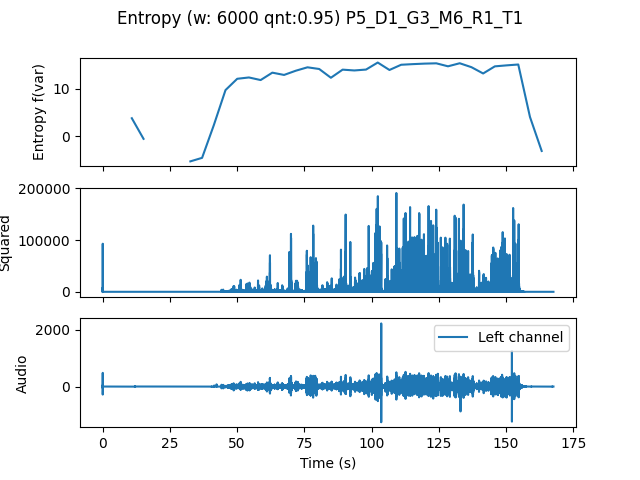

The file beside this chart, header and first rows:
, t0, var
0.0, 0.0, 12.16
4.354, 4.354, -inf
8.707, 8.707, 3.789
13.06, 13.06, -0.5538
17.41, 17.41, -inf
21.77, 21.77, -inf
26.12, 26.12, -inf
30.48, 30.48, -5.299
34.83, 34.83, -4.559
39.18, 39.18, 2.314
43.54, 43.54, 9.72
47.89, 47.89, 12.1
52.24, 52.24, 12.38
56.6, 56.6, 11.83
60.95, 60.95, 13.39
65.31, 65.31, 12.91
69.66, 69.66, 13.8
74.01, 74.01, 14.52
78.37, 78.37, 14.16
82.72, 82.72, 12.32
87.07, 87.07, 14.03
91.43, 91.43, 13.86
95.78, 95.78, 14.04
100.1, 100.1, 15.52
104.5, 104.5, 13.96
108.8, 108.8, 15.06
113.2, 113.2, 15.19
117.6, 117.6, 15.3
121.9, 121.9, 15.36
126.3, 126.3, 14.73
130.6, 130.6, 15.37
135, 135, 14.55
139.3, 139.3, 13.22
143.7, 143.7, 14.72
148, 148, 14.93
152.4, 152.4, 15.11
156.7, 156.7, 4.055
161.1, 161.1, -3.11
